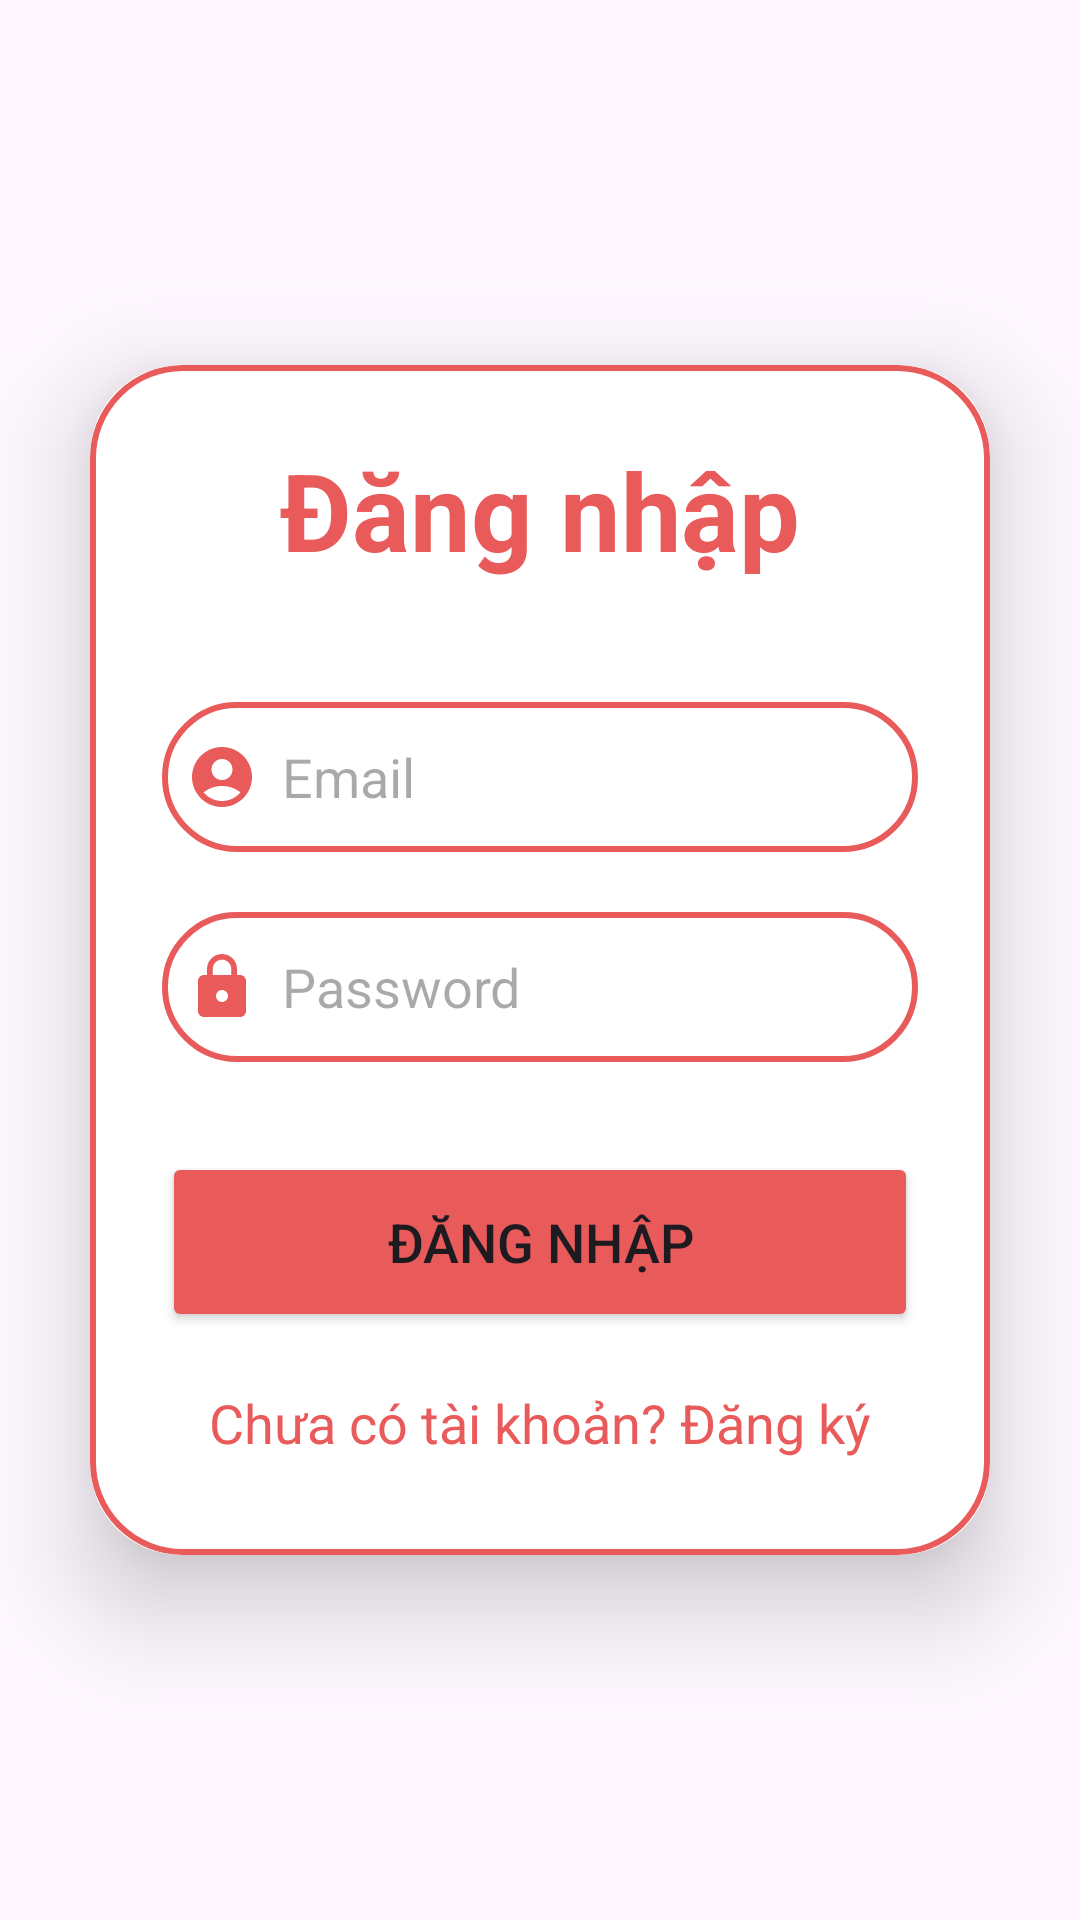

Here is an Android app screen rendered from its layout file. Give the layout XML and the strings, colors and styles it references.
<!-- AndroidManifest.xml: application theme Theme.SignUpLogin_APP -->
<!-- res/layout/activity_login.xml -->
<?xml version="1.0" encoding="utf-8"?>
<LinearLayout xmlns:android="http://schemas.android.com/apk/res/android"
    xmlns:app="http://schemas.android.com/apk/res-auto"
    xmlns:tools="http://schemas.android.com/tools"
    android:id="@+id/main"
    android:layout_width="match_parent"
    android:layout_height="match_parent"
    android:orientation="vertical"
    android:gravity="center"
    android:background="@drawable/page"
    tools:context=".activity.LoginActivity">

    <androidx.cardview.widget.CardView
        android:layout_width="match_parent"
        android:layout_height="wrap_content"
        android:layout_margin="30dp"
        app:cardCornerRadius="30dp"
        app:cardElevation="20dp">

        <LinearLayout
            android:layout_width="match_parent"
            android:layout_height="wrap_content"
            android:layout_gravity="center_horizontal"
            android:background="@drawable/custom_edittext"
            android:orientation="vertical"
            android:padding="24dp">

            <TextView
                android:layout_width="match_parent"
                android:layout_height="wrap_content"
                android:text="Đăng nhập"
                android:textAlignment="center"
                android:textColor="@color/mainColor"
                android:textSize="36sp"
                android:textStyle="bold" />

            <EditText
                android:id="@+id/dn_email"
                android:layout_width="match_parent"
                android:layout_height="50dp"
                android:layout_marginTop="40dp"
                android:background="@drawable/custom_edittext"
                android:drawableLeft="@drawable/baseline_account_circle_24"
                android:drawablePadding="8dp"
                android:hint="Email"
                android:padding="8dp"
                android:textColor="@color/black" />

            <EditText
                android:layout_width="match_parent"
                android:layout_height="50dp"
                android:id="@+id/dn_password"
                android:background="@drawable/custom_edittext"
                android:layout_marginTop="20dp"
                android:padding="8dp"
                android:hint="Password"
                android:drawableLeft="@drawable/baseline_lock_24"
                android:drawablePadding="8dp"
                android:textColor="@color/black"/>

            <Button
                android:id="@+id/dn_button"
                android:layout_width="match_parent"
                android:layout_height="60dp"
                android:layout_marginTop="30dp"
                android:backgroundTint="@color/mainColor"
                android:text="Đăng nhập"
                android:textSize="18sp"
                app:cornerRadius="20dp"/>
            <TextView
                android:layout_width="wrap_content"
                android:layout_height="wrap_content"
                android:id="@+id/dk_redirect"
                android:text="Chưa có tài khoản? Đăng ký"
                android:layout_gravity="center"
                android:padding="8dp"
                android:layout_marginTop="10dp"
                android:textColor="@color/mainColor"
                android:textSize="18sp"/>


        </LinearLayout>
    </androidx.cardview.widget.CardView>

</LinearLayout>
<!-- resources referenced by this layout -->
<resources>
  <color name="black">#FF000000</color>
  <color name="mainColor">#E95A5A</color>
  <!-- drawable baseline_account_circle_24 (drawable) -->
  <vector xmlns:android="http://schemas.android.com/apk/res/android" android:height="24dp" android:tint="#E95A5A" android:viewportHeight="24" android:viewportWidth="24" android:width="24dp">
        
      <path android:fillColor="@android:color/white" android:pathData="M12,2C6.48,2 2,6.48 2,12s4.48,10 10,10s10,-4.48 10,-10S17.52,2 12,2zM12,6c1.93,0 3.5,1.57 3.5,3.5S13.93,13 12,13s-3.5,-1.57 -3.5,-3.5S10.07,6 12,6zM12,20c-2.03,0 -4.43,-0.82 -6.14,-2.88C7.55,15.8 9.68,15 12,15s4.45,0.8 6.14,2.12C16.43,19.18 14.03,20 12,20z"/>
      
  </vector>
  <!-- drawable baseline_lock_24 (drawable) -->
  <vector xmlns:android="http://schemas.android.com/apk/res/android" android:height="24dp" android:tint="#E95A5A" android:viewportHeight="24" android:viewportWidth="24" android:width="24dp">
        
      <path android:fillColor="@android:color/white" android:pathData="M18,8h-1L17,6c0,-2.76 -2.24,-5 -5,-5S7,3.24 7,6v2L6,8c-1.1,0 -2,0.9 -2,2v10c0,1.1 0.9,2 2,2h12c1.1,0 2,-0.9 2,-2L20,10c0,-1.1 -0.9,-2 -2,-2zM12,17c-1.1,0 -2,-0.9 -2,-2s0.9,-2 2,-2 2,0.9 2,2 -0.9,2 -2,2zM15.1,8L8.9,8L8.9,6c0,-1.71 1.39,-3.1 3.1,-3.1 1.71,0 3.1,1.39 3.1,3.1v2z"/>
      
  </vector>
  <!-- drawable custom_edittext (drawable) -->
  <?xml version="1.0" encoding="utf-8"?>
  <shape xmlns:android="http://schemas.android.com/apk/res/android"
      android:shape="rectangle">
  
      <stroke
          android:width="2dp"
          android:color="@color/mainColor"/>
      <corners
          android:radius="30dp"/>
  </shape>
  <style name="Theme.SignUpLogin_APP" parent="Base.Theme.SignUpLogin_APP" />
  <style name="Base.Theme.SignUpLogin_APP" parent="Theme.Material3.DayNight.NoActionBar">
          <item name="colorPrimary">@color/mainColor</item>
          <item name="android:statusBarColor">#EDEAEA</item>
          <item name="android:windowLightStatusBar">true</item> 
      </style>
</resources>
